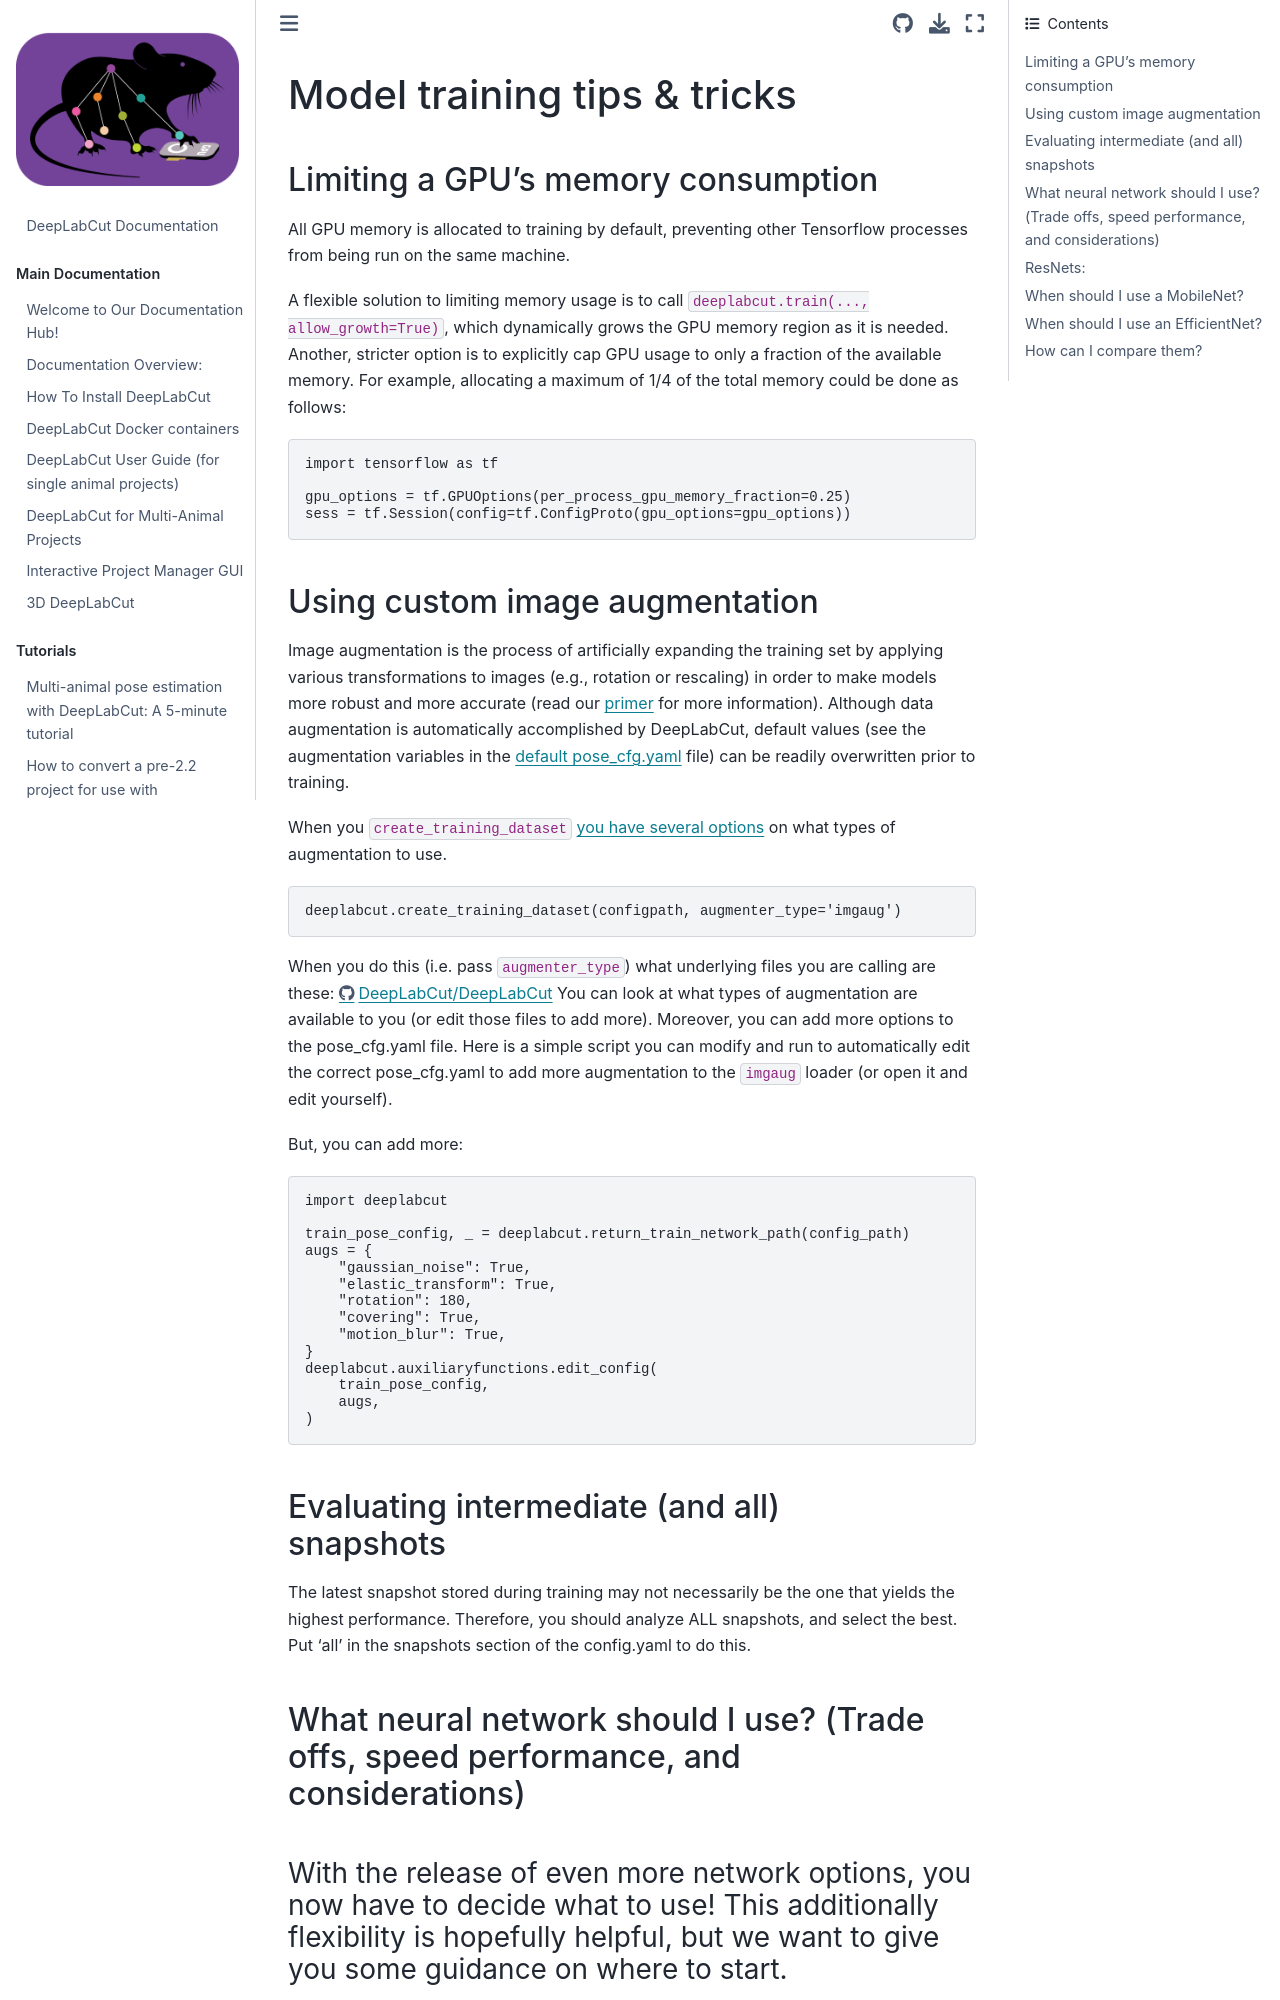

repository: alexcwsmith/DeepLabCut · page: docs/recipes/nn.html · generator: jekyll

# Model training tips & tricks

## Limiting a GPU's memory consumption

All GPU memory is allocated to training by default, preventing
other Tensorflow processes from being run on the same machine.

A flexible solution to limiting memory usage is to call `deeplabcut.train(..., allow_growth=True)`,
which dynamically grows the GPU memory region as it is needed.
Another, stricter option is to explicitly cap GPU usage to only a fraction
of the available memory. For example, allocating a maximum of 1/4 of the total
memory could be done as follows:

```python
import tensorflow as tf

gpu_options = tf.GPUOptions(per_process_gpu_memory_fraction=0.25)
sess = tf.Session(config=tf.ConfigProto(gpu_options=gpu_options))
```

## Using custom image augmentation

Image augmentation is the process of artificially expanding the training set
by applying various transformations to images (e.g., rotation or rescaling)
in order to make models more robust and more accurate (read our
[primer](https://www.sciencedirect.com/science/article/pii/S0896627320307170) for
more information). Although data augmentation is automatically accomplished
by DeepLabCut, default values (see the augmentation variables in the
[default pose_cfg.yaml](https://github.com/DeepLabCut/DeepLabCut/blob/master/deeplabcut/pose_cfg.yaml#L23-L74) file)
can be readily overwritten prior to training.

When you `create_training_dataset` [you have several options](https://github.com/AlexEMG/DeepLabCut/blob/master/docs/UseOverviewGuide.md#create-training-dataset) on what types of augmentation to use.
```python
deeplabcut.create_training_dataset(configpath, augmenter_type='imgaug')
```

When you do this (i.e. pass `augmenter_type`) what underlying files you are calling are these:
https://github.com/DeepLabCut/DeepLabCut/tree/master/deeplabcut/pose_estimation_tensorflow/datasets
You can look at what types of augmentation are available to you (or edit those files to add more). Moreover, you can add more options to the pose_cfg.yaml file. Here is a simple script you can modify and run to automatically edit the correct pose_cfg.yaml to add more augmentation to the `imgaug` loader (or open it and edit yourself).

But, you can add more:

```python
import deeplabcut

train_pose_config, _ = deeplabcut.return_train_network_path(config_path)
augs = {
    "gaussian_noise": True,
    "elastic_transform": True,
    "rotation": 180,
    "covering": True,
    "motion_blur": True,
}
deeplabcut.auxiliaryfunctions.edit_config(
    train_pose_config,
    augs,
)
```

## Evaluating intermediate (and all) snapshots

The latest snapshot stored during training may not necessarily be the one that yields the highest performance. Therefore, you should analyze ALL snapshots, and select the best. Put 'all' in the snapshots section of the config.yaml to do this.

## What neural network should I use? (Trade offs, speed performance, and considerations)

### With the release of even more network options, you now have to decide what to use! This additionally flexibility is hopefully helpful, but we want to give you some guidance on where to start.


**TL;DR - your best performance for most everything is ResNet-50; MobileNetV2-1 is much faster, needs less memory on your GPU to train and nearly as accurate.**

You always select the network type when you create a training data set: i.e., standard dlc: `deeplabcut.create_training_dataset(config, net_type=resnet_50)` , or maDLC: `deeplabcut.create_multianimaltraining_dataset(config, net_type=dlcrnet_ms5)`. There is nothing else you should change.


***
